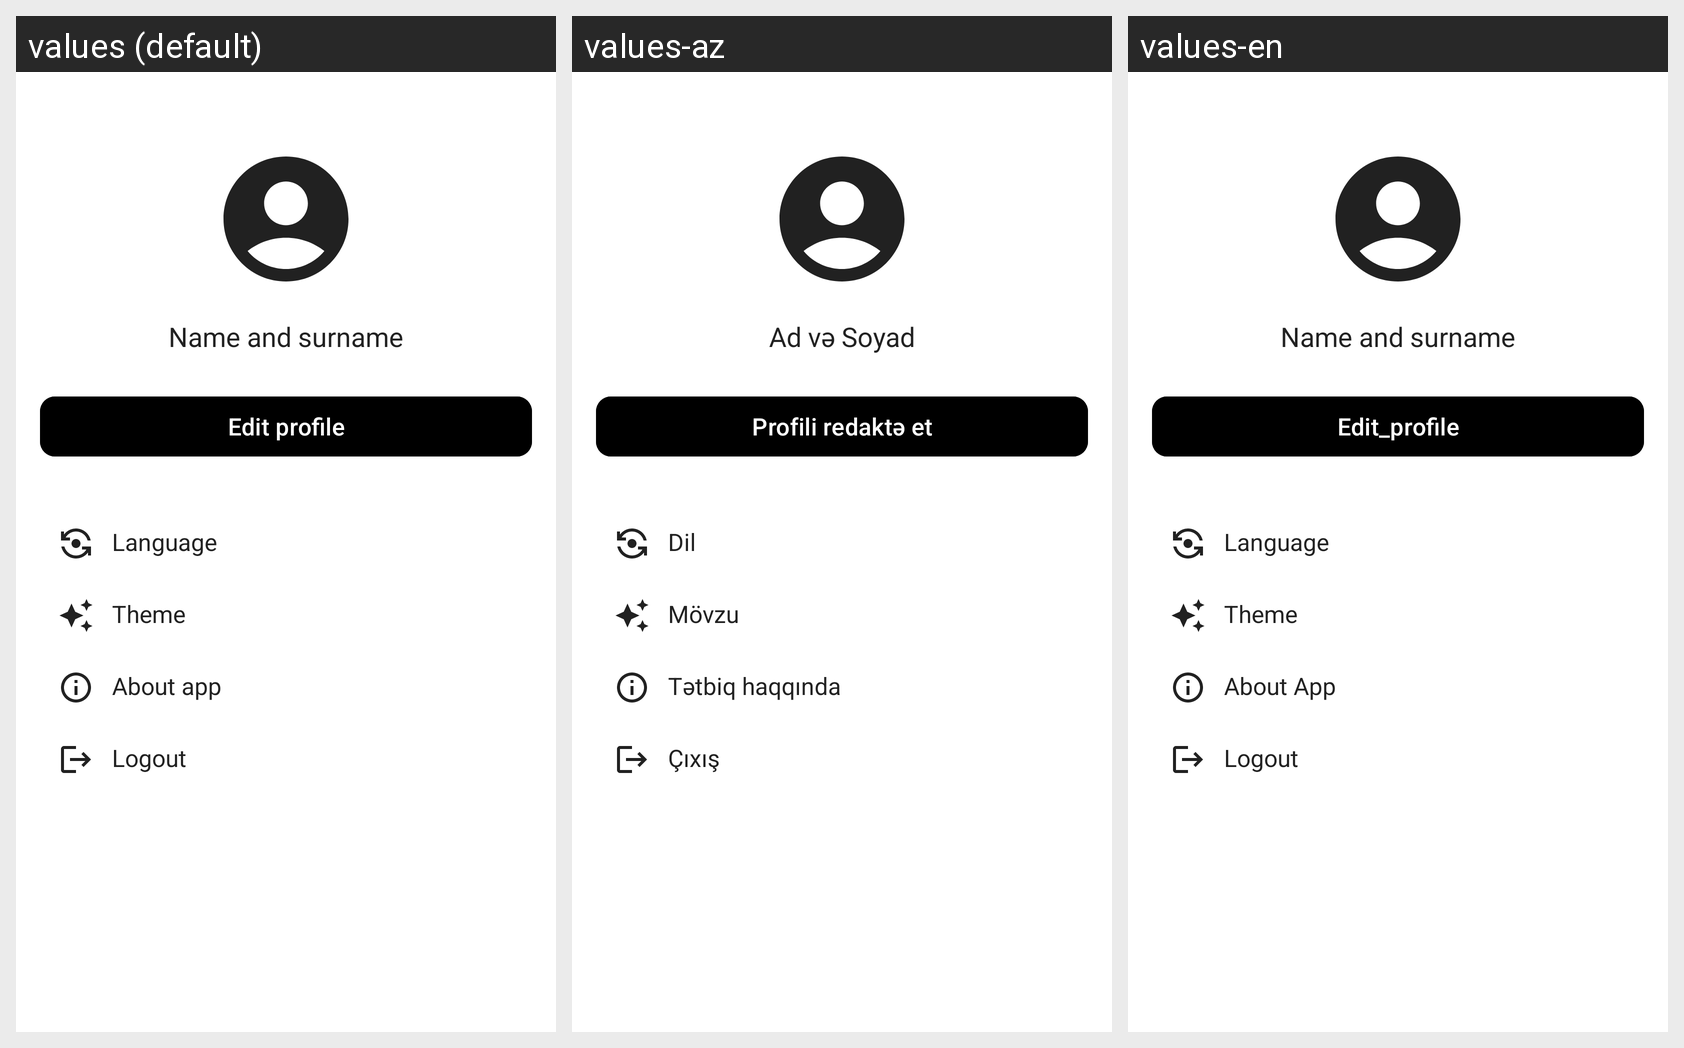

The same Android screen rendered under several of its app's locales, left to right. List the strings drawn on it with the default value and each locale's translation.
Android screen res/layout/fragment_profile.xml rendered under 3 locales, left to right: values (default), values-az, values-en. Device: Nexus 5 (rendered at 1080×1920; each locale shown at half size, 540×960, under a caption strip naming it); theme Theme.Music.
Strings drawn on this screen, with the default value and each locale's value (text and hints the layout hard-codes, and strings that could not be matched under every locale, appear in the picture but are not listed):

Name_and_Surname
  values: Name and surname
  values-az: Ad və Soyad
  values-en: Name and surname  [not translated; the default value is used]

Edit_profile
  values: Edit profile
  values-az: Profili redaktə et
  values-en: Edit_profile

language
  values: Language
  values-az: Dil
  values-en: Language  [not translated; the default value is used]

theme
  values: Theme
  values-az: Mövzu
  values-en: Theme  [not translated; the default value is used]

about_app
  values: About app
  values-az: Tətbiq haqqında
  values-en: About App

logout
  values: Logout
  values-az: Çıxış
  values-en: Logout  [not translated; the default value is used]
